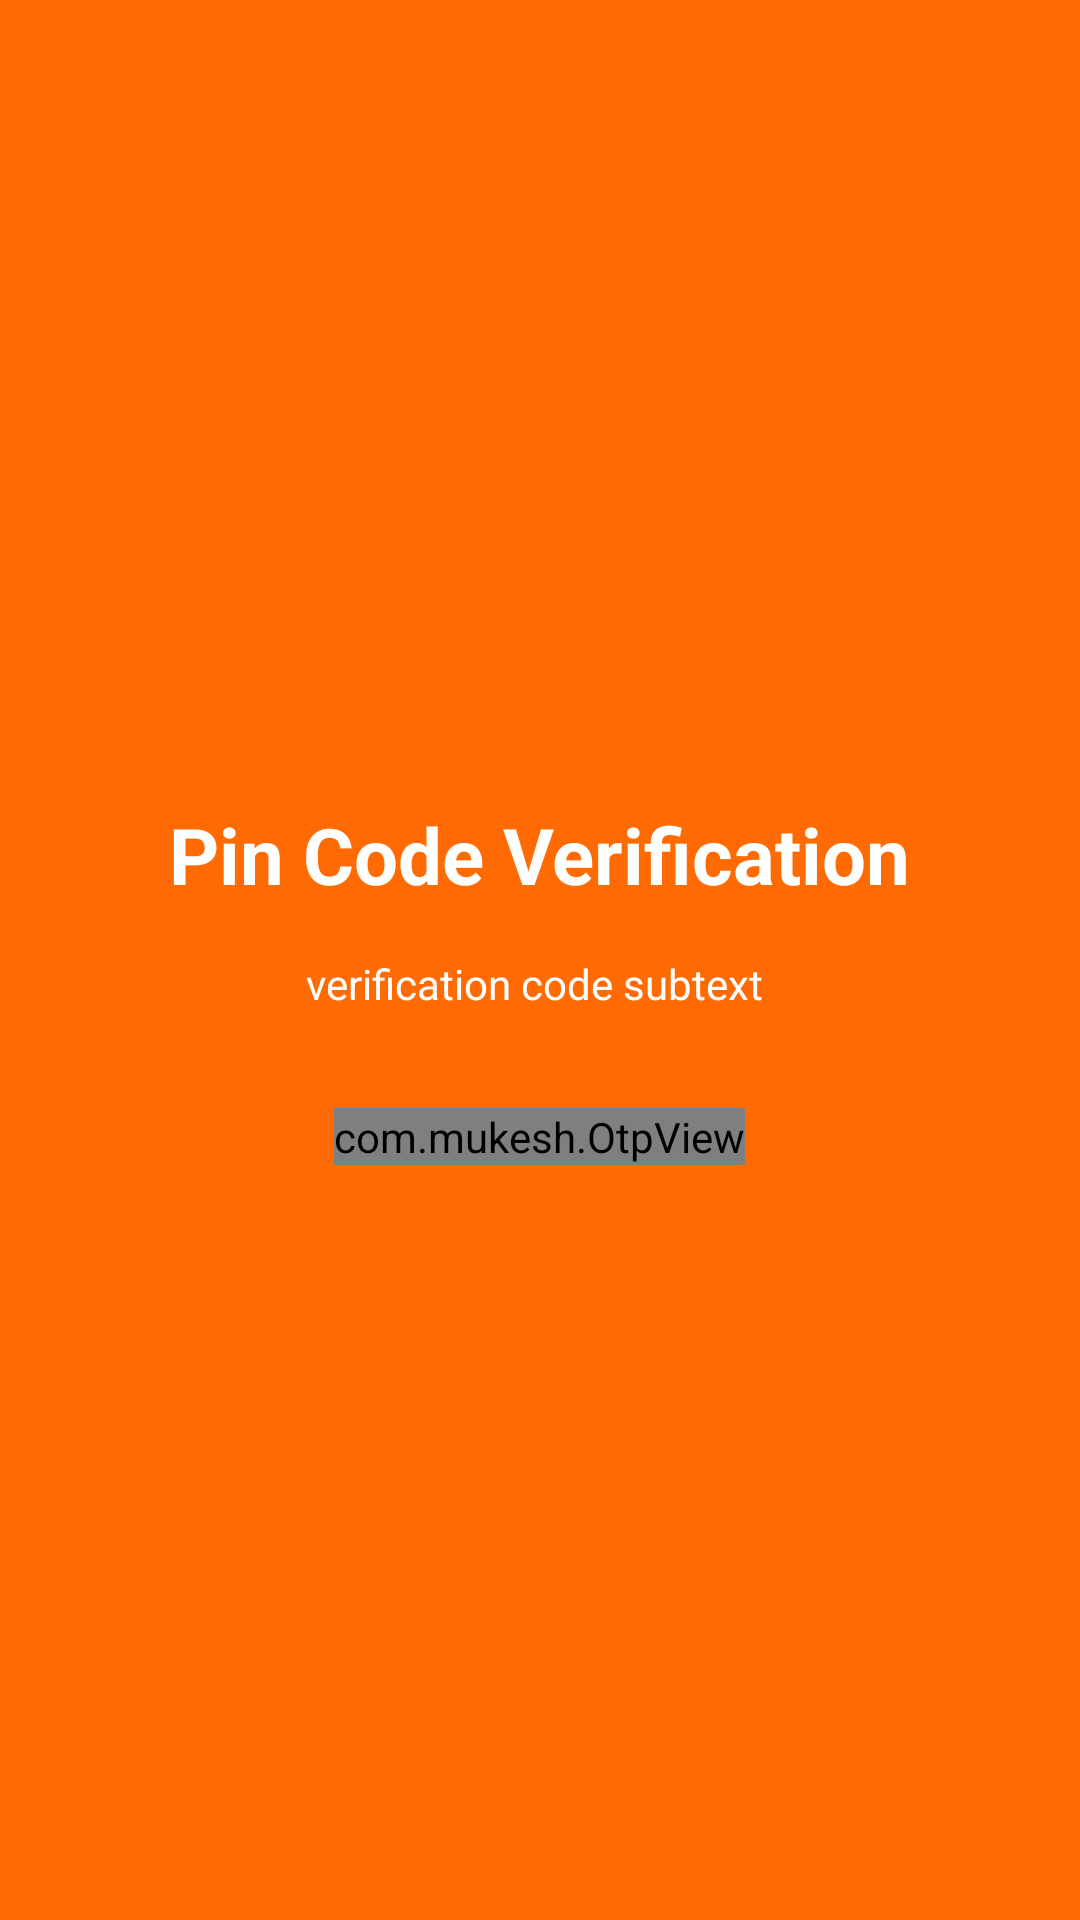

Layout XML and referenced resources for this Android screen:
<!-- AndroidManifest.xml: application theme baseTheme -->
<!-- res/layout/activity_pin_code.xml -->
<?xml version="1.0" encoding="utf-8"?>
<LinearLayout xmlns:android="http://schemas.android.com/apk/res/android"
    xmlns:app="http://schemas.android.com/apk/res-auto"
    xmlns:tools="http://schemas.android.com/tools"
    android:layout_width="match_parent"
    android:layout_height="match_parent"
    android:background="@color/OrderEColor"
    android:gravity="center_vertical"
    android:orientation="vertical"
    android:paddingLeft="@dimen/activity_horizontal_margin"
    android:paddingTop="@dimen/activity_vertical_margin"
    android:paddingRight="@dimen/activity_horizontal_margin"
    android:paddingBottom="@dimen/activity_vertical_margin"

   >

    <TextView
        android:layout_width="wrap_content"
        android:layout_height="wrap_content"
        android:padding="16dp"
        android:layout_gravity="center_horizontal"
        android:text="Pin Code Verification"
        android:textColor="@android:color/white"
        android:textSize="26sp"
        android:textStyle="bold" />

    <TextView
        android:layout_width="wrap_content"
        android:layout_height="wrap_content"
        android:text="verification code subtext "
        android:textAlignment="center"
        android:layout_gravity="center_horizontal"
        android:textColor="@android:color/white"
        android:gravity="center_horizontal" />

    <com.mukesh.OtpView

        android:id="@+id/otp_view"
        android:layout_width="wrap_content"
        android:layout_height="wrap_content"
        android:layout_gravity="center_horizontal"
        android:layout_marginTop="32dp"
        android:inputType="textPassword"
        android:itemBackground="@drawable/samplepin"
        android:textColor="@android:color/black"
        android:textAllCaps="true"
        app:OtpHideLineWhenFilled="true"
        app:OtpItemCount="6"
        app:OtpItemSpacing="6dp"
        android:theme="@style/AppTheme"
        app:OtpLineColor="@color/finnmglasTheme_text_color"
        app:OtpState_filled="true"
        app:OtpViewType="line"
        />

    <androidx.cardview.widget.CardView
        android:id="@+id/invalid_pin"
        android:visibility="gone"

        android:backgroundTint="#D3FFFFFF"
        android:layout_marginTop="30dp"
        app:cardCornerRadius="8dp"
         android:layout_gravity="center_horizontal"
        android:layout_width="wrap_content"
        android:layout_height="wrap_content">
        <TextView
            android:padding="10dp"
            android:textColor="#E91E63"
            android:layout_gravity="center_horizontal"
            android:text="Invalid pin code"
            android:layout_width="wrap_content"
            android:layout_height="wrap_content"/>
    </androidx.cardview.widget.CardView>

</LinearLayout>
<!-- resources referenced by this layout -->
<resources>
  <color name="OrderEColor">#ff6a02</color>
  <color name="finnmglasTheme_text_color">#fff</color>
  <dimen name="activity_horizontal_margin">16dp</dimen>
  <dimen name="activity_vertical_margin">16dp</dimen>
  <!-- drawable samplepin (drawable) -->
  <?xml version="1.0" encoding="utf-8"?>
  <selector xmlns:android="http://schemas.android.com/apk/res/android" xmlns:app="http://schemas.android.com/apk/res-auto">
      <item app:OtpState_filled="true">
          <shape android:shape="rectangle">
              <stroke android:width="2dp" android:color="@color/finnmglasTheme_text_color" />
              <solid android:color="@color/finnmglasTheme_text_color" />
          </shape>
      </item>
      <item android:drawable="@color/finnmglasTheme_text_color" />
  </selector>
  <style name="AppTheme">
  
          <item name="otpViewStyle">@style/OtpWidget.OtpView</item>
      </style>
  <style name="baseTheme" parent="Theme.MaterialComponents.NoActionBar">
          <item name="colorPrimary">@color/finnmglasTheme_background_color</item>
          <item name="colorPrimaryDark">@color/finnmglasTheme_background_color</item>
          <item name="android:colorBackground">@color/finnmglasTheme_background_color</item>
  
          <item name="colorAccent">#555</item>
  
          <item name="android:textColor">#ffffff</item>
          <item name="android:textColorSecondary">@color/finnmglasTheme_text_color</item>
          <item name="android:textColorPrimary">@color/finnmglasTheme_text_color</item>
          <item name="android:textColorHint">#555</item>
  
          <item name="android:buttonStyle">@style/Widget.AppCompat.Button.Colored</item>
          <item name="colorButtonNormal">#555</item>
  
          <item name="android:popupMenuStyle">@style/PopupMenuCustom</item>
  
          <item name="android:windowDisablePreview">true</item>
          <item name="android:windowAnimationStyle">@style/WindowFadeTransition</item>
      </style>
  <style name="OtpWidget.OtpView" parent="Widget.AppCompat.EditText">
          <item name="android:background">@null</item>
          <item name="android:minHeight">0dp</item>
          <item name="android:maxLines">1</item>
      </style>
  <color name="finnmglasTheme_background_color">#CCCFCE</color>
  <style name="PopupMenuCustom" parent="@android:style/Widget.PopupMenu">
          <item name="android:popupBackground">#252827</item>
      </style>
  <style name="WindowFadeTransition">
          <item name="android:windowEnterAnimation">@android:anim/fade_in</item>
          <item name="android:windowExitAnimation">@android:anim/fade_out</item>
      </style>
</resources>
